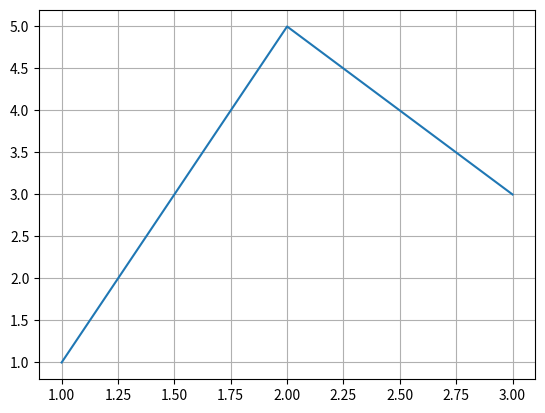

The matplotlib source for this figure:
import numpy as np
import matplotlib.pyplot as plt
A = np.array([1, 2, 3])

plt.plot(A, np.array([1, 5, 3]))
plt.grid()
plt.show()


